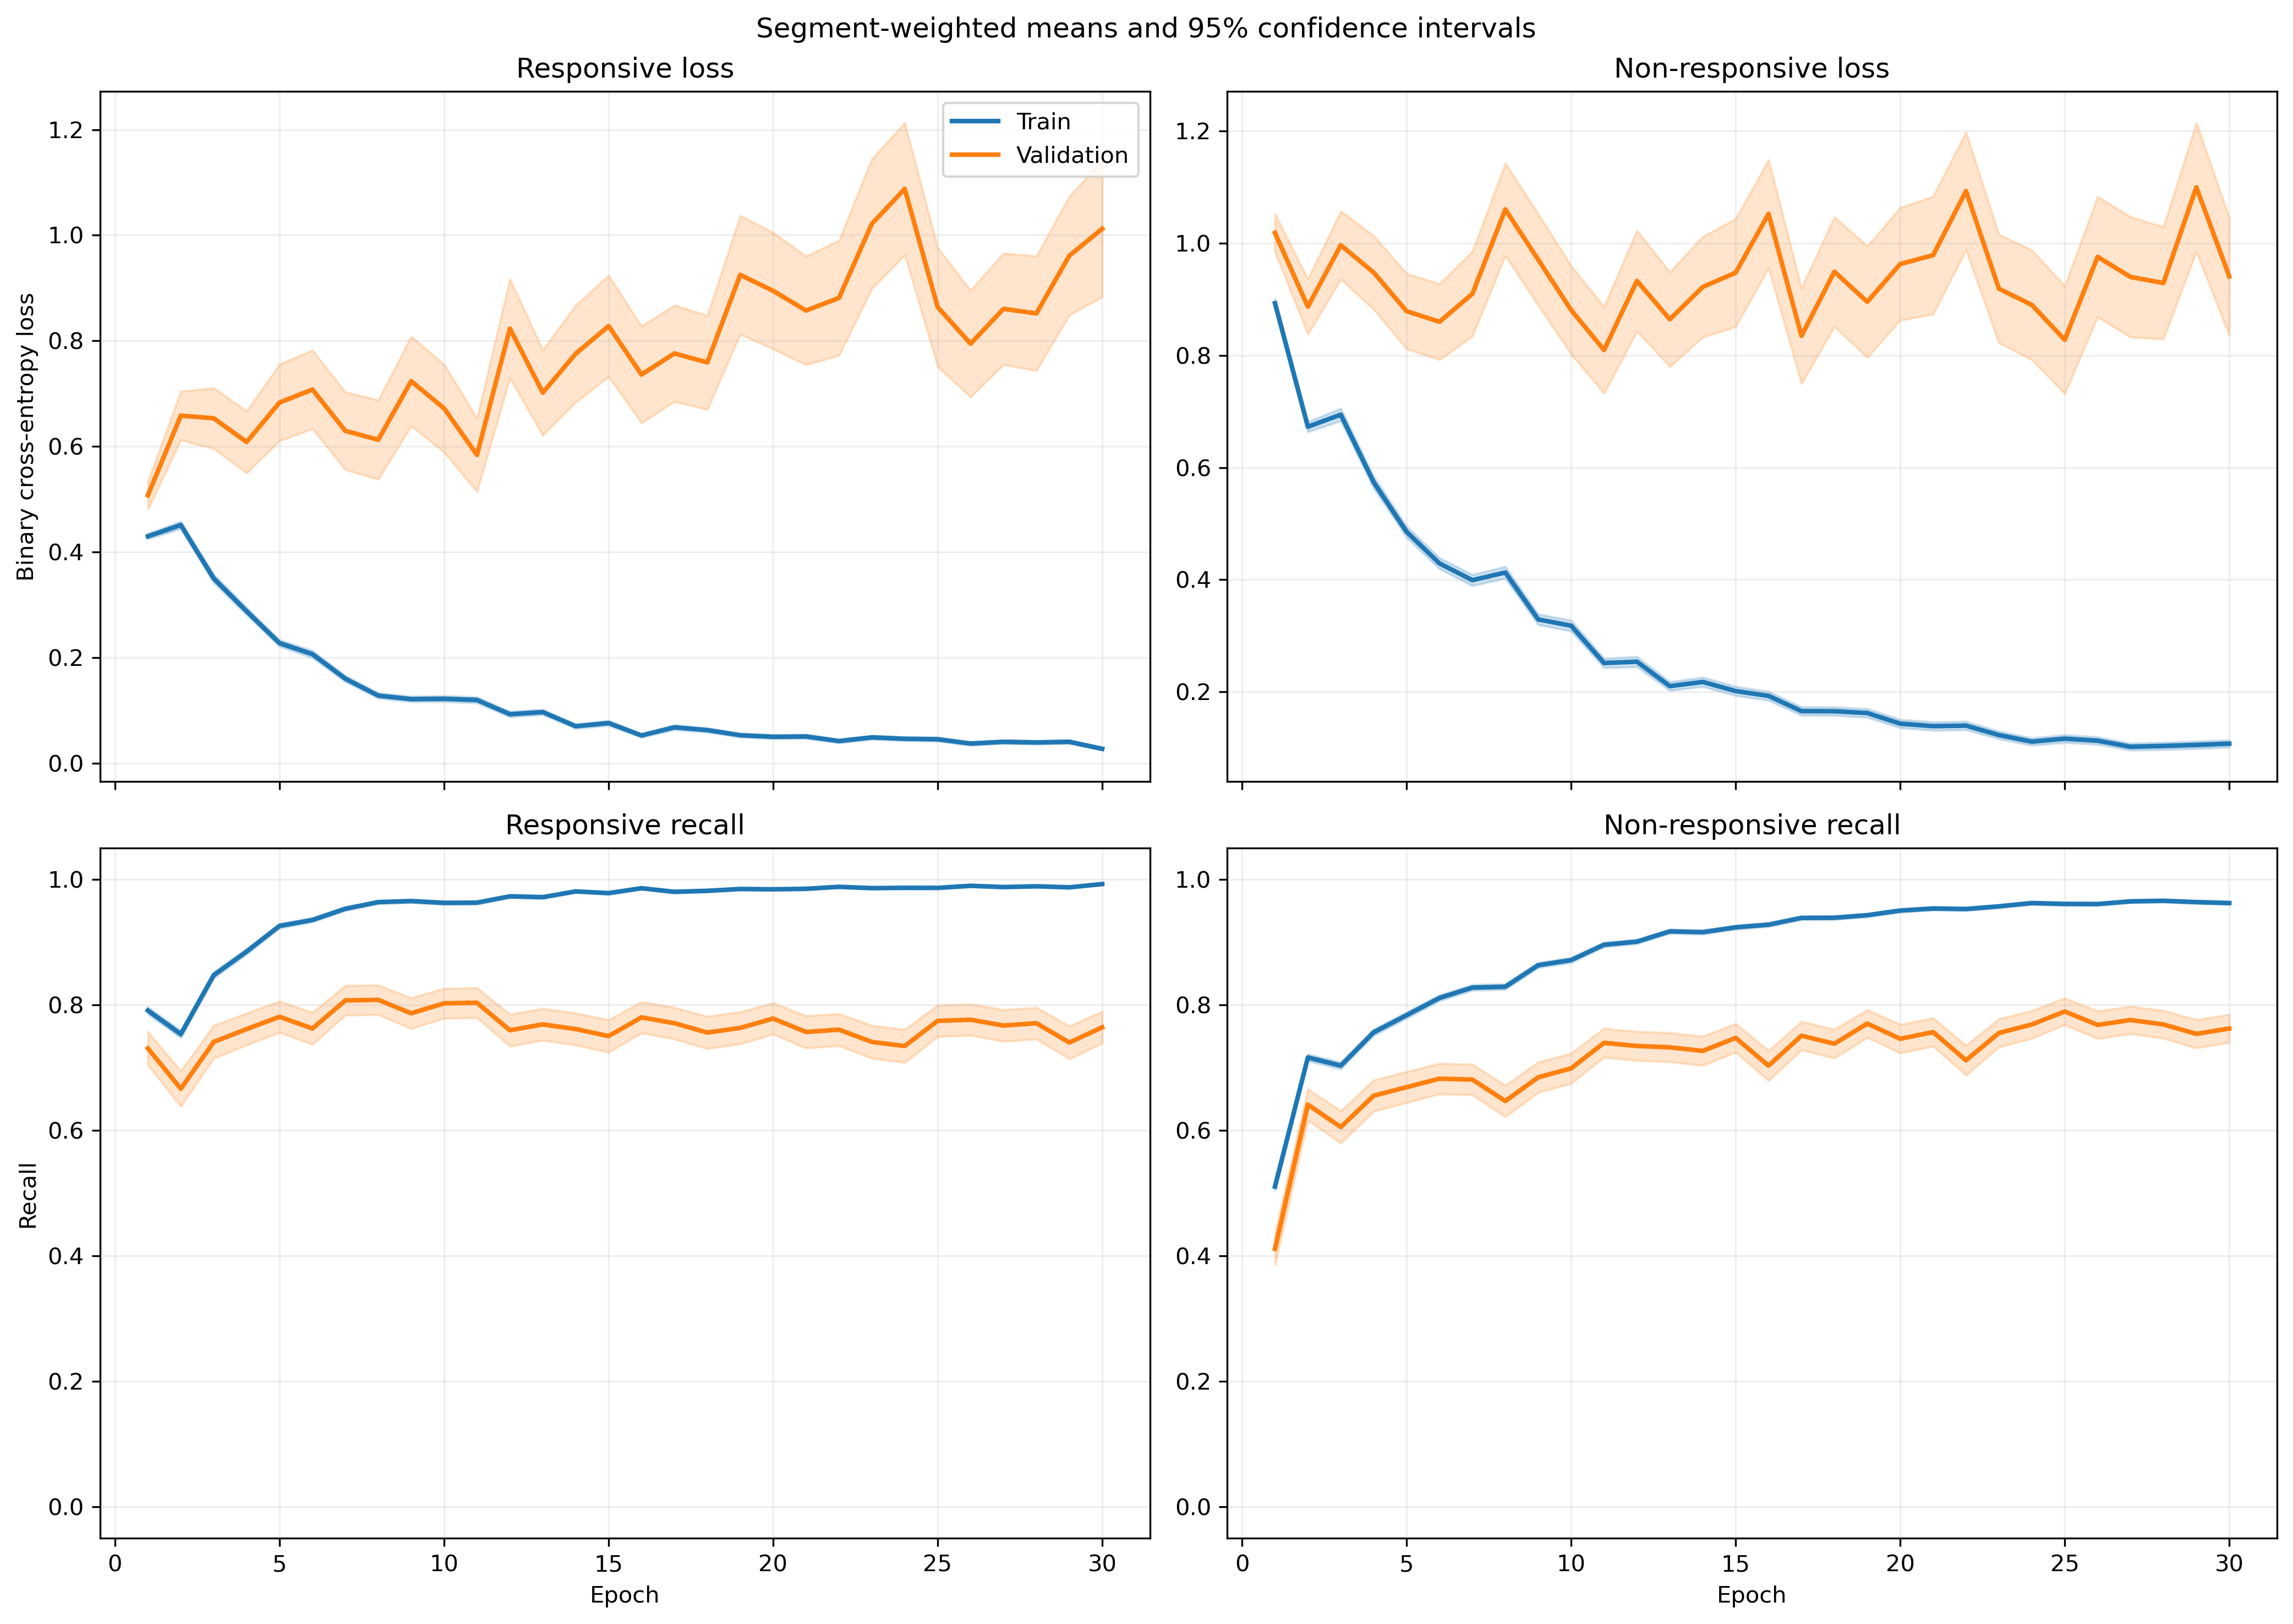

Data behind this chart, as committed beside it:
fold, epoch, split, r_loss, r_loss_count, r_loss_sum, r_loss_sum_sq, r_recall, r_recall_count, r_recall_sum, r_recall_sum_sq, nr_loss, nr_loss_count, nr_loss_sum, nr_loss_sum_sq, nr_recall, nr_recall_count, nr_recall_sum, nr_recall_sum_sq
1, 1, train, 0.398, 1063, 423.1, 339.2, 0.8325, 1063, 885.0, 885.0, 0.9309, 1401, 1304, 1902, 0.4839, 1401, 678.0, 678.0
1, 1, validation, 0.1007, 10, 1.007, 0.1263, 1.0, 10, 10.0, 10.0, , 0, 0.0, 0.0, , 0, 0.0, 0.0
1, 2, train, 0.4408, 1063, 468.6, 398, 0.7601, 1063, 808.0, 808.0, 0.6717, 1401, 941.1, 1177, 0.7024, 1401, 984.0, 984.0
1, 2, validation, 0.1709, 10, 1.709, 0.5115, 1.0, 10, 10.0, 10.0, , 0, 0.0, 0.0, , 0, 0.0, 0.0
1, 3, train, 0.2536, 1063, 269.6, 164.7, 0.9144, 1063, 972.0, 972.0, 0.7317, 1401, 1025, 1451, 0.6288, 1401, 881.0, 881.0
1, 3, validation, 0.1541, 10, 1.541, 0.2878, 1.0, 10, 10.0, 10.0, , 0, 0.0, 0.0, , 0, 0.0, 0.0
1, 4, train, 0.2311, 1063, 245.6, 229.9, 0.9182, 1063, 976.0, 976.0, 0.5965, 1401, 835.7, 1529, 0.738, 1401, 1034, 1034
1, 4, validation, 0.05102, 10, 0.5102, 0.03636, 1.0, 10, 10.0, 10.0, , 0, 0.0, 0.0, , 0, 0.0, 0.0
1, 5, train, 0.244, 1063, 259.3, 195.9, 0.9257, 1063, 984.0, 984.0, 0.5423, 1401, 759.8, 1172, 0.738, 1401, 1034, 1034
1, 5, validation, 0.1559, 10, 1.559, 0.6069, 0.9, 10, 9.0, 9.0, , 0, 0.0, 0.0, , 0, 0.0, 0.0
1, 6, train, 0.1577, 1063, 167.7, 155.3, 0.9661, 1063, 1027, 1027, 0.417, 1401, 584.3, 1071, 0.8108, 1401, 1136, 1136
1, 6, validation, 0.06553, 10, 0.6553, 0.06869, 1.0, 10, 10.0, 10.0, , 0, 0.0, 0.0, , 0, 0.0, 0.0
1, 7, train, 0.1432, 1063, 152.2, 139.6, 0.9614, 1063, 1022, 1022, 0.3872, 1401, 542.4, 1091, 0.8208, 1401, 1150, 1150
1, 7, validation, 0.0306, 10, 0.306, 0.01315, 1.0, 10, 10.0, 10.0, , 0, 0.0, 0.0, , 0, 0.0, 0.0
1, 8, train, 0.1357, 1063, 144.2, 161.1, 0.9671, 1063, 1028, 1028, 0.4039, 1401, 565.8, 1066, 0.8151, 1401, 1142, 1142
1, 8, validation, 0.0262, 10, 0.262, 0.01057, 1.0, 10, 10.0, 10.0, , 0, 0.0, 0.0, , 0, 0.0, 0.0
1, 9, train, 0.1593, 1063, 169.3, 358.9, 0.9511, 1063, 1011, 1011, 0.2748, 1401, 385.1, 951.8, 0.8879, 1401, 1244, 1244
1, 9, validation, 0.0113, 10, 0.113, 0.001789, 1.0, 10, 10.0, 10.0, , 0, 0.0, 0.0, , 0, 0.0, 0.0
1, 10, train, 0.1154, 1063, 122.6, 250.2, 0.9699, 1063, 1031, 1031, 0.301, 1401, 421.7, 1103, 0.8822, 1401, 1236, 1236
1, 10, validation, 0.01194, 10, 0.1194, 0.001931, 1.0, 10, 10.0, 10.0, , 0, 0.0, 0.0, , 0, 0.0, 0.0
1, 11, train, 0.1019, 1063, 108.3, 204.1, 0.9661, 1063, 1027, 1027, 0.2865, 1401, 401.4, 1015, 0.8929, 1401, 1251, 1251
1, 11, validation, 0.02036, 10, 0.2036, 0.02005, 1.0, 10, 10.0, 10.0, , 0, 0.0, 0.0, , 0, 0.0, 0.0
1, 12, train, 0.06629, 1063, 70.47, 114.8, 0.9831, 1063, 1045, 1045, 0.2949, 1401, 413.1, 1060, 0.8851, 1401, 1240, 1240
1, 12, validation, 0.04059, 10, 0.4059, 0.02556, 1.0, 10, 10.0, 10.0, , 0, 0.0, 0.0, , 0, 0.0, 0.0
1, 13, train, 0.1697, 1063, 180.4, 226.9, 0.9464, 1063, 1006, 1006, 0.1218, 1401, 170.7, 296, 0.9507, 1401, 1332, 1332
1, 13, validation, 0.09437, 10, 0.9437, 0.2161, 1.0, 10, 10.0, 10.0, , 0, 0.0, 0.0, , 0, 0.0, 0.0
1, 14, train, 0.05224, 1063, 55.54, 24.98, 0.9897, 1063, 1052, 1052, 0.2382, 1401, 333.7, 788.7, 0.9129, 1401, 1279, 1279
1, 14, validation, 0.02604, 10, 0.2604, 0.008702, 1.0, 10, 10.0, 10.0, , 0, 0.0, 0.0, , 0, 0.0, 0.0
1, 15, train, 0.0747, 1063, 79.4, 79.25, 0.9793, 1063, 1041, 1041, 0.2188, 1401, 306.6, 746.9, 0.9201, 1401, 1289, 1289
1, 15, validation, 0.03792, 10, 0.3792, 0.02562, 1.0, 10, 10.0, 10.0, , 0, 0.0, 0.0, , 0, 0.0, 0.0
1, 16, train, 0.0809, 1063, 86, 160.8, 0.9718, 1063, 1033, 1033, 0.13, 1401, 182.1, 454.3, 0.9529, 1401, 1335, 1335
1, 16, validation, 0.03111, 10, 0.3111, 0.02217, 1.0, 10, 10.0, 10.0, , 0, 0.0, 0.0, , 0, 0.0, 0.0
1, 17, train, 0.06682, 1063, 71.03, 100.7, 0.9821, 1063, 1044, 1044, 0.2577, 1401, 361, 911.3, 0.8958, 1401, 1255, 1255
1, 17, validation, 0.00678, 10, 0.0678, 0.0008557, 1.0, 10, 10.0, 10.0, , 0, 0.0, 0.0, , 0, 0.0, 0.0
1, 18, train, 0.03511, 1063, 37.32, 18.89, 0.9887, 1063, 1051, 1051, 0.137, 1401, 191.9, 457.3, 0.9486, 1401, 1329, 1329
1, 18, validation, 0.01007, 10, 0.1007, 0.001639, 1.0, 10, 10.0, 10.0, , 0, 0.0, 0.0, , 0, 0.0, 0.0
1, 19, train, 0.05843, 1063, 62.11, 137.8, 0.9812, 1063, 1043, 1043, 0.1258, 1401, 176.2, 591, 0.9622, 1401, 1348, 1348
1, 19, validation, 0.005948, 10, 0.05948, 0.000788, 1.0, 10, 10.0, 10.0, , 0, 0.0, 0.0, , 0, 0.0, 0.0
1, 20, train, 0.06, 1063, 63.78, 79.83, 0.9793, 1063, 1041, 1041, 0.1073, 1401, 150.3, 339.9, 0.9622, 1401, 1348, 1348
1, 20, validation, 0.01475, 10, 0.1475, 0.004233, 1.0, 10, 10.0, 10.0, , 0, 0.0, 0.0, , 0, 0.0, 0.0
1, 21, train, 0.02788, 1063, 29.63, 15.66, 0.9934, 1063, 1056, 1056, 0.112, 1401, 157, 448.7, 0.9636, 1401, 1350, 1350
1, 21, validation, 0.01106, 10, 0.1106, 0.002935, 1.0, 10, 10.0, 10.0, , 0, 0.0, 0.0, , 0, 0.0, 0.0
1, 22, train, 0.0321, 1063, 34.13, 27.6, 0.9934, 1063, 1056, 1056, 0.1021, 1401, 143, 384.5, 0.9636, 1401, 1350, 1350
1, 22, validation, 0.004018, 10, 0.04018, 0.000325, 1.0, 10, 10.0, 10.0, , 0, 0.0, 0.0, , 0, 0.0, 0.0
1, 23, train, 0.00875, 1063, 9.302, 1.502, 0.9991, 1063, 1062, 1062, 0.2955, 1401, 414, 1343, 0.9015, 1401, 1263, 1263
1, 23, validation, 0.001727, 10, 0.01727, 5.3599536840920337e-05, 1.0, 10, 10.0, 10.0, , 0, 0.0, 0.0, , 0, 0.0, 0.0
1, 24, train, 0.05682, 1063, 60.4, 87.07, 0.9821, 1063, 1044, 1044, 0.08252, 1401, 115.6, 314.2, 0.9743, 1401, 1365, 1365
1, 24, validation, 0.003624, 10, 0.03624, 0.0002275, 1.0, 10, 10.0, 10.0, , 0, 0.0, 0.0, , 0, 0.0, 0.0
1, 25, train, 0.0452, 1063, 48.04, 42.31, 0.9831, 1063, 1045, 1045, 0.1255, 1401, 175.8, 435.2, 0.9543, 1401, 1337, 1337
1, 25, validation, 0.003067, 10, 0.03067, 0.000119, 1.0, 10, 10.0, 10.0, , 0, 0.0, 0.0, , 0, 0.0, 0.0
1, 26, train, 0.03911, 1063, 41.58, 47.39, 0.9849, 1063, 1047, 1047, 0.07312, 1401, 102.4, 305.5, 0.9772, 1401, 1369, 1369
1, 26, validation, 0.01032, 10, 0.1032, 0.002185, 1.0, 10, 10.0, 10.0, , 0, 0.0, 0.0, , 0, 0.0, 0.0
1, 27, train, 0.0766, 1063, 81.43, 137.3, 0.9755, 1063, 1037, 1037, 0.05422, 1401, 75.97, 189.7, 0.9843, 1401, 1379, 1379
1, 27, validation, 0.01855, 10, 0.1855, 0.009067, 1.0, 10, 10.0, 10.0, , 0, 0.0, 0.0, , 0, 0.0, 0.0
1, 28, train, 0.04483, 1063, 47.65, 66.15, 0.9887, 1063, 1051, 1051, 0.05864, 1401, 82.15, 189.4, 0.9822, 1401, 1376, 1376
1, 28, validation, 0.004868, 10, 0.04868, 0.0004912, 1.0, 10, 10.0, 10.0, , 0, 0.0, 0.0, , 0, 0.0, 0.0
1, 29, train, 0.01823, 1063, 19.38, 10.67, 0.9944, 1063, 1057, 1057, 0.05667, 1401, 79.39, 228, 0.9814, 1401, 1375, 1375
1, 29, validation, 0.001067, 10, 0.01067, 1.6657643300277414e-05, 1.0, 10, 10.0, 10.0, , 0, 0.0, 0.0, , 0, 0.0, 0.0
1, 30, train, 0.02405, 1063, 25.56, 25.12, 0.9915, 1063, 1054, 1054, 0.1199, 1401, 168, 396.2, 0.955, 1401, 1338, 1338
1, 30, validation, 0.002651, 10, 0.02651, 9.251063511328539e-05, 1.0, 10, 10.0, 10.0, , 0, 0.0, 0.0, , 0, 0.0, 0.0
... 1,140 more rows
